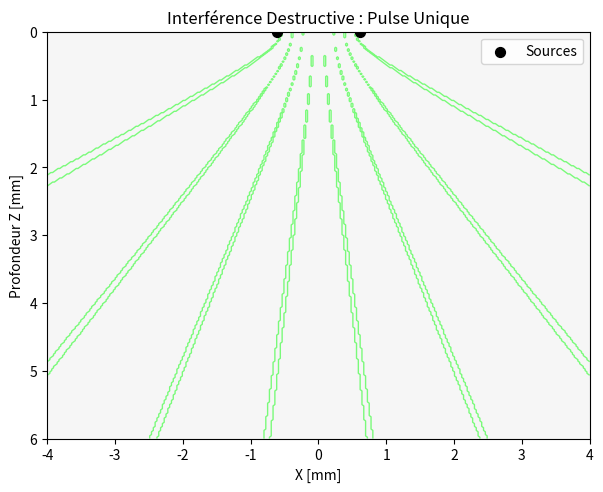

This figure's Python source:
import numpy as np
import matplotlib.pyplot as plt
import matplotlib.animation as animation

# --- 1. Paramètres Physiques ---
c = 1540.0          # Vitesse (m/s)
f0 = 5e6            # Fréquence (5 MHz)
lam = c / f0        # Longueur d'onde (~0.3 mm)
d = 4 * lam         # Écartement des sources

# Paramètres de l'impulsion unique
sigma_t = 0.5e-6    # Durée de l'impulsion (assez courte)

# Grille de simulation (Zone de 6mm x 6mm)
Nx, Nz = 300, 300
x_range = np.linspace(-4e-3, 4e-3, Nx)
z_range = np.linspace(0, 6e-3, Nz)
X, Z = np.meshgrid(x_range, z_range)

# Position des émetteurs
x1, z1 = -d / 2, 0
x2, z2 = d / 2, 0

# Pré-calcul des distances
R1 = np.sqrt((X - x1)**2 + (Z - z1)**2)
R2 = np.sqrt((X - x2)**2 + (Z - z2)**2)

# Fonction Impulsion Unique (Gaussienne simple)
def pulse_single(t):
    # On décale le temps pour que l'impulsion ne parte pas à t<0
    t_delay = 3 * sigma_t 
    dt = t - t_delay
    
    # Formule du pulse
    envelope = np.exp(-(dt**2) / (2 * sigma_t**2))
    carrier = np.cos(2 * np.pi * f0 * dt)
    
    # Masque pour couper proprement
    return carrier * envelope * (envelope > 1e-3)

# --- 2. Configuration Graphique ---
fig, ax = plt.subplots(figsize=(7, 7))

# Image
img = ax.imshow(np.zeros_like(X), 
                extent=[x_range[0]*1e3, x_range[-1]*1e3, z_range[-1]*1e3, z_range[0]*1e3],
                cmap='RdBu', vmin=-1.5, vmax=1.5, aspect='equal')

# Décoration
ax.set_xlabel("X [mm]")
ax.set_ylabel("Profondeur Z [mm]")
ax.set_title("Interférence Destructive : Pulse Unique")
ax.scatter([x1*1e3, x2*1e3], [z1*1e3, z2*1e3], c='black', s=50, zorder=10, label='Sources')

# --- Tracé des Lignes d'Annulation ---
for n in range(-5, 5):
    path_diff = np.abs(R2 - R1)
    target_diff = (n + 0.5) * lam
    
    # Masque fin pour les lignes
    mask_nodal = np.abs(path_diff - target_diff) < (lam * 0.03)
    
    if np.any(mask_nodal):
        ax.contour(X*1e3, Z*1e3, mask_nodal, levels=[0.5], colors='lime', linewidths=1, alpha=0.5)

ax.legend(loc='upper right')

# --- 3. Animation ---
def update(frame):
    # Le temps avance
    t = frame * 0.05e-6 
    
    # Calcul des deux pulses uniques
    sig1 = pulse_single(t - R1/c)
    sig2 = pulse_single(t - R2/c)
    
    # Somme
    field = sig1 + sig2
    
    img.set_data(field)
    return img,

# On génère assez de frames pour voir le pulse traverser toute la zone
ani = animation.FuncAnimation(fig, update, frames=120, interval=40, blit=False)

plt.show()

# ani.save('single_pulse_interference.gif', writer='pillow', fps=20)
